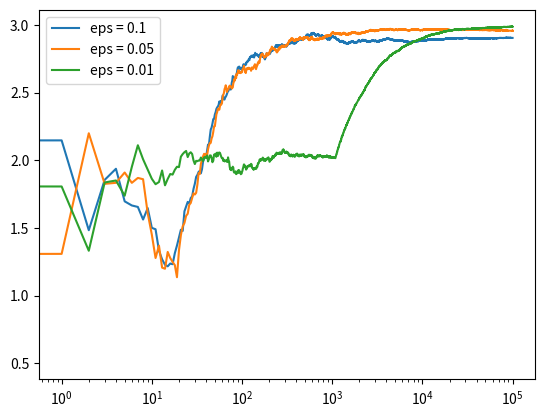

This chart was generated by the following Python code:
# https://deeplearningcourses.com/c/artificial-intelligence-reinforcement-learning-in-python
# https://www.udemy.com/artificial-intelligence-reinforcement-learning-in-python
import numpy as np
import matplotlib.pyplot as plt

np.random.seed(0)

class Bandit:
    def __init__(self, m):
        self.m = m
        self.mean = 0
        self.N = 0

    def pull(self):
        return np.random.randn() + self.m
    
    def update(self, x):
        self.N += 1
        self.mean = (1 - 1.0/self.N)*self.mean + 1.0/self.N*x


def run_experiment(m1, m2, m3, eps, N):
    bandits = [Bandit(m1), Bandit(m2), Bandit(m3)]
    
    data = np.empty(N)
    
    for i in range(N):
        # epsilon greedy
        p = np.random.random()
        if p < eps:
            j = np.random.choice(3)
        else:
            j = np.argmax([b.mean for b in bandits])
        x = bandits[j].pull()
        bandits[j].update(x)
        
        # for the plot
        data[i] = x
    cumulative_average = np.cumsum(data) / (np.arange(N) + 1)

    # plot moving average ctr
#     plt.plot(cumulative_average)
#     plt.plot(np.ones(N)*m1)
#     plt.plot(np.ones(N)*m2)
#     plt.plot(np.ones(N)*m3)
#     plt.xscale('log')
#     plt.show()
    
    for b in bandits:
        print (b.mean)
    
    return cumulative_average

if __name__ == '__main__':
    c_1 = run_experiment(1.0, 2.0, 3.0, 0.1, 100000)
    c_05 = run_experiment(1.0, 2.0, 3.0, 0.05, 100000)
    c_01 = run_experiment(1.0, 2.0, 3.0, 0.01, 100000)
    
    # log scale plot
    plt.plot(c_1, label='eps = 0.1')
    plt.plot(c_05, label='eps = 0.05')
    plt.plot(c_01, label='eps = 0.01')
    plt.legend()
    plt.xscale('log')
    plt.show()
    
    
    # linear plot
#     plt.plot(c_1, label='eps = 0.1')
#     plt.plot(c_05, label='eps = 0.05')
#     plt.plot(c_01, label='eps = 0.01')
#     plt.legend()
#     plt.show()
